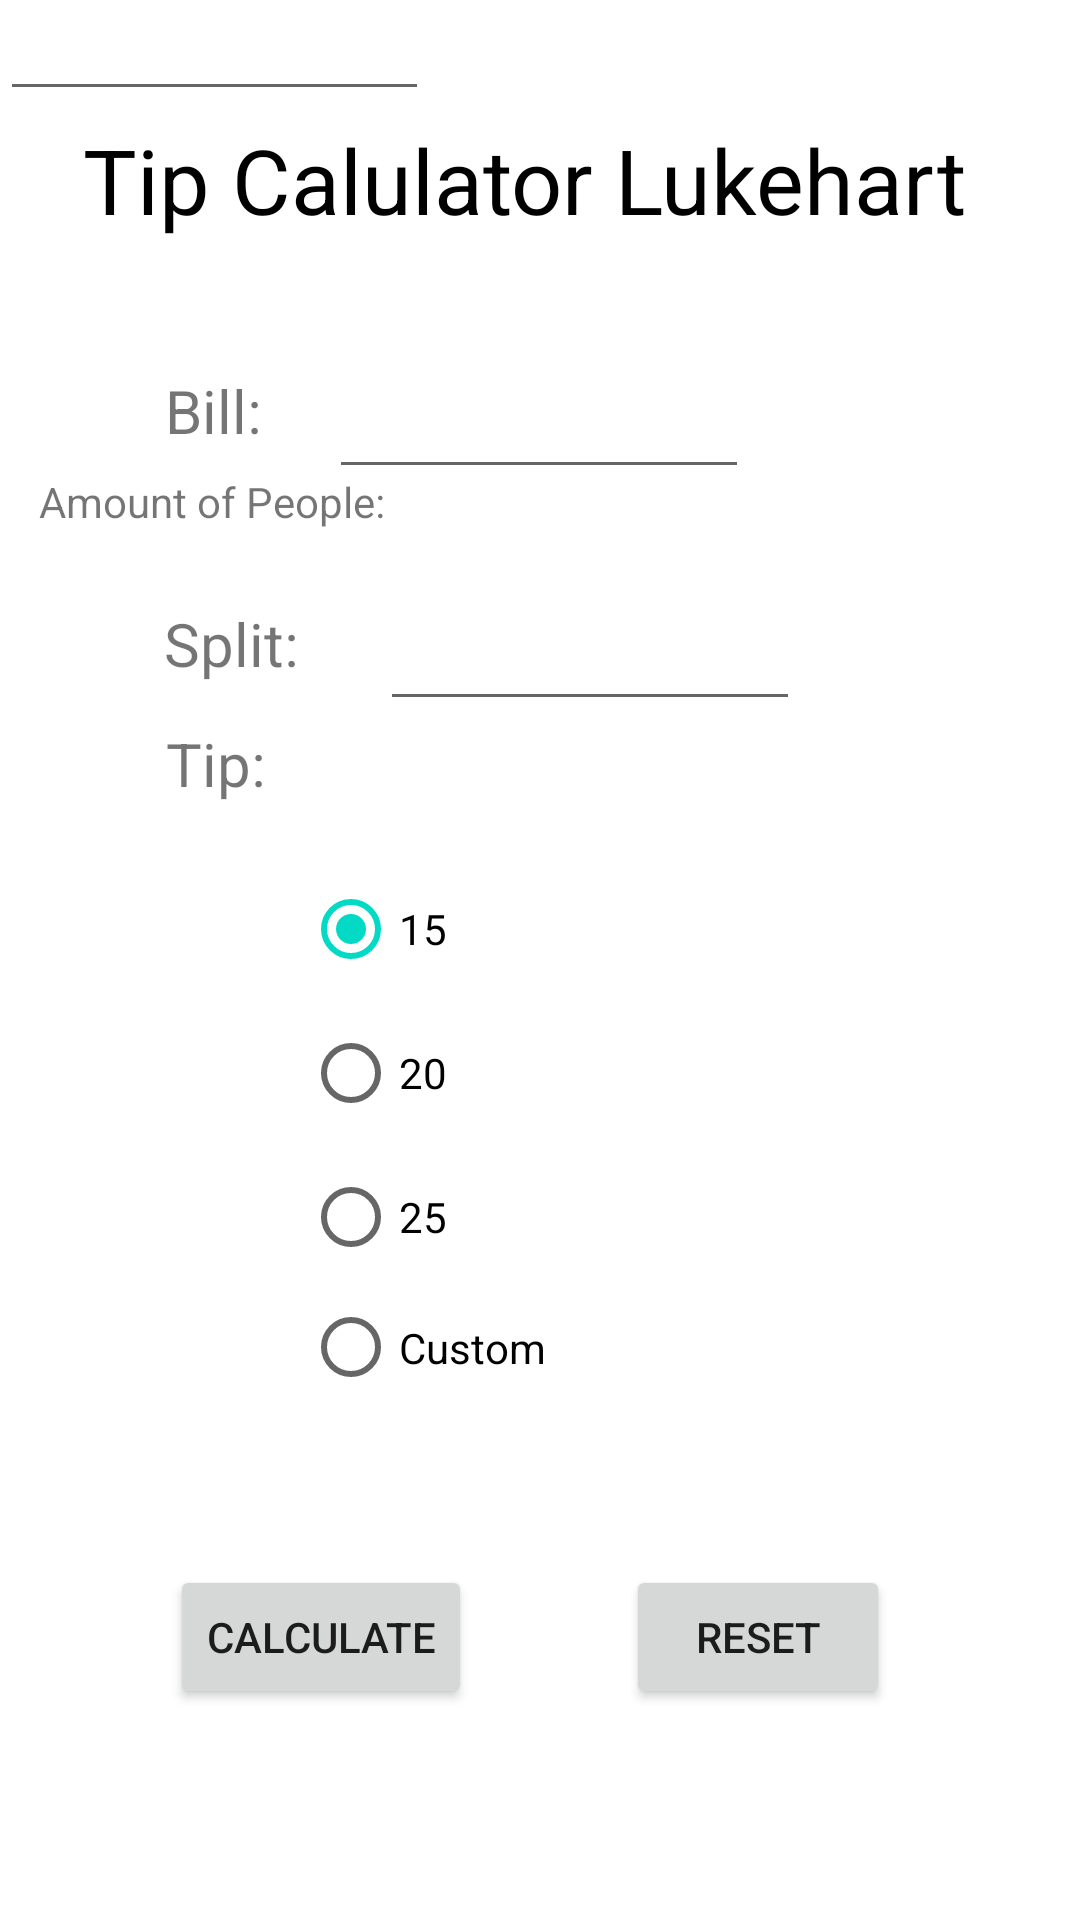

Write the Android layout XML for this screen, with the resource values it uses.
<!-- AndroidManifest.xml: application theme Theme.TipCalulatorLukehart -->
<!-- res/layout/activity_main.xml -->
<?xml version="1.0" encoding="utf-8"?>
<androidx.constraintlayout.widget.ConstraintLayout xmlns:android="http://schemas.android.com/apk/res/android"
    xmlns:app="http://schemas.android.com/apk/res-auto"
    xmlns:tools="http://schemas.android.com/tools"
    android:layout_width="match_parent"
    android:layout_height="match_parent"
    tools:context=".MainActivity">

    <TextView
        android:id="@+id/Header"
        android:layout_width="wrap_content"
        android:layout_height="wrap_content"
        android:layout_alignParentEnd="true"
        android:layout_alignParentBottom="true"
        android:text="@string/app_name"
        android:textColor="@color/black"
        android:textSize="30dp"
        app:layout_constraintBottom_toBottomOf="parent"
        app:layout_constraintEnd_toEndOf="parent"
        app:layout_constraintHorizontal_bias="0.422"
        app:layout_constraintStart_toStartOf="parent"
        app:layout_constraintTop_toTopOf="parent"
        app:layout_constraintVertical_bias="0.066"
        android:layout_alignParentRight="true" />

    <EditText
        android:id="@+id/amount_input"
        android:layout_width="140dp"
        android:layout_height="40dp"
        android:inputType="numberDecimal"
        app:layout_constraintBottom_toBottomOf="parent"
        app:layout_constraintEnd_toEndOf="parent"
        app:layout_constraintHorizontal_bias="0.498"
        app:layout_constraintStart_toStartOf="parent"
        app:layout_constraintTop_toTopOf="parent"
        app:layout_constraintVertical_bias="0.205" />

    <TextView
        android:id="@+id/amount_input_of_people"
        android:layout_width="140dp"
        android:layout_height="40dp"
        android:inputType="numberSigned"
        android:text="@string/amount_people_textview"
        app:layout_constraintBottom_toBottomOf="parent"
        app:layout_constraintEnd_toEndOf="parent"
        app:layout_constraintHorizontal_bias="0.059"
        app:layout_constraintStart_toStartOf="parent"
        app:layout_constraintTop_toTopOf="parent"
        app:layout_constraintVertical_bias="0.263" />

    <EditText
        android:id="@+id/custom_field"
        android:layout_width="143dp"
        android:layout_height="37dp"
        android:inputType="numberDecimal"
        android:textSize="15sp"
        tools:ignore="MissingConstraints"
        tools:layout_editor_absoluteX="167dp"
        tools:layout_editor_absoluteY="185dp" />

    <TextView
        android:id="@+id/Tip_TextView"
        android:layout_width="wrap_content"
        android:layout_height="wrap_content"
        android:text="@string/tip_textview"
        android:textSize="20dp"
        app:layout_constraintBottom_toBottomOf="parent"
        app:layout_constraintEnd_toEndOf="parent"
        app:layout_constraintHorizontal_bias="0.169"
        app:layout_constraintStart_toStartOf="parent"
        app:layout_constraintTop_toTopOf="parent"
        app:layout_constraintVertical_bias="0.393" />

    <TextView
        android:id="@+id/Bill_textView"
        android:layout_width="wrap_content"
        android:layout_height="wrap_content"
        android:text="@string/bill_textview"
        android:textSize="20dp"
        app:layout_constraintBottom_toBottomOf="parent"
        app:layout_constraintEnd_toEndOf="parent"
        app:layout_constraintHorizontal_bias="0.168"
        app:layout_constraintStart_toStartOf="parent"
        app:layout_constraintTop_toTopOf="parent"
        app:layout_constraintVertical_bias="0.201" />

    <TextView
        android:id="@+id/Split_textview"
        android:layout_width="wrap_content"
        android:layout_height="wrap_content"
        android:text="@string/split_textview"
        android:textSize="20dp"
        app:layout_constraintBottom_toBottomOf="parent"
        app:layout_constraintEnd_toEndOf="parent"
        app:layout_constraintHorizontal_bias="0.174"
        app:layout_constraintStart_toStartOf="parent"
        app:layout_constraintTop_toTopOf="parent"
        app:layout_constraintVertical_bias="0.328" />


    <EditText
        android:id="@+id/split_input"
        android:layout_width="140dp"
        android:layout_height="40dp"
        android:inputType="numberDecimal"
        app:layout_constraintBottom_toBottomOf="parent"
        app:layout_constraintEnd_toEndOf="parent"
        app:layout_constraintHorizontal_bias="0.575"
        app:layout_constraintStart_toStartOf="parent"
        app:layout_constraintTop_toTopOf="parent"
        app:layout_constraintTop_toBottomOf="@+id/Split_textview"
        app:layout_constraintVertical_bias="0.334" />

    <RadioGroup
        android:id="@+id/radioGroup"
        android:layout_width="143dp"
        android:layout_height="183dp"
        app:layout_constraintBottom_toBottomOf="parent"
        app:layout_constraintEnd_toEndOf="parent"
        app:layout_constraintHorizontal_bias="0.465"
        app:layout_constraintStart_toStartOf="parent"
        app:layout_constraintTop_toBottomOf="@+id/Tip_TextView"
        app:layout_constraintVertical_bias="0.094">

        <RadioButton
            android:id="@+id/radio_one"
            android:layout_width="139dp"
            android:layout_height="wrap_content"
            android:checked="true"
            android:text="@string/radio_one" />

        <RadioButton
            android:id="@+id/radio_two"
            android:layout_width="140dp"
            android:layout_height="wrap_content"
            android:text="@string/radio_two" />

        <RadioButton
            android:id="@+id/radio_three"
            android:layout_width="140dp"
            android:layout_height="wrap_content"
            android:text="@string/radio_three" />

        <RadioButton
            android:id="@+id/radio_custom"
            android:layout_width="140dp"
            android:layout_height="wrap_content"
            android:text="@string/radio_custom" />
        <EditText
            android:id="@+id/custom_tip"
            android:layout_width="143dp"
            android:layout_height="37dp"
            android:textSize="15sp"
            android:inputType="numberDecimal"/>


    </RadioGroup>

    <Button
        android:id="@+id/calculate_button"
        android:layout_width="wrap_content"
        android:layout_height="wrap_content"
        android:text="@string/calculateButton"
        app:layout_constraintBottom_toBottomOf="parent"
        app:layout_constraintEnd_toEndOf="parent"
        app:layout_constraintHorizontal_bias="0.219"
        app:layout_constraintStart_toStartOf="parent"
        app:layout_constraintTop_toTopOf="parent"
        app:layout_constraintVertical_bias="0.881" />

    <Button
        android:id="@+id/reset_button"
        android:layout_width="wrap_content"
        android:layout_height="wrap_content"
        android:layout_alignParentBottom="true"
        android:text="@string/resetButton"
        app:layout_constraintBottom_toBottomOf="parent"
        app:layout_constraintEnd_toEndOf="parent"
        app:layout_constraintHorizontal_bias="0.767"
        app:layout_constraintStart_toStartOf="parent"
        app:layout_constraintTop_toTopOf="parent"
        app:layout_constraintVertical_bias="0.881" />


</androidx.constraintlayout.widget.ConstraintLayout>
<!-- resources referenced by this layout -->
<resources>
  <string name="amount_people_textview">Amount of People:</string>
  <string name="app_name">Tip Calulator Lukehart</string>
  <string name="bill_textview">Bill:</string>
  <string name="calculateButton">Calculate</string>
  <string name="radio_custom">Custom</string>
  <string name="radio_one">15</string>
  <string name="radio_three">25</string>
  <string name="radio_two">20</string>
  <string name="resetButton">Reset</string>
  <string name="split_textview">Split:</string>
  <string name="tip_textview">Tip:</string>
  <style name="Theme.TipCalulatorLukehart" parent="Theme.MaterialComponents.DayNight.DarkActionBar">
          
          <item name="colorPrimary">@color/purple_500</item>
          <item name="colorPrimaryVariant">@color/purple_700</item>
          <item name="colorOnPrimary">@color/white</item>
          
          <item name="colorSecondary">@color/teal_200</item>
          <item name="colorSecondaryVariant">@color/teal_700</item>
          <item name="colorOnSecondary">@color/black</item>
          
          <item name="android:statusBarColor" tools:targetApi="l">?attr/colorPrimaryVariant</item>
          
      </style>
  <!-- not gathered from this repository: default colours our renderer supplied (Android Studio template values) -->
  <color name="purple_500">#FF6200EE</color>
  <color name="purple_700">#FF3700B3</color>
  <color name="teal_200">#FF03DAC5</color>
  <color name="teal_700">#FF018786</color>
  <color name="black">#FF000000</color>
  <color name="white">#FFFFFFFF</color>
</resources>
